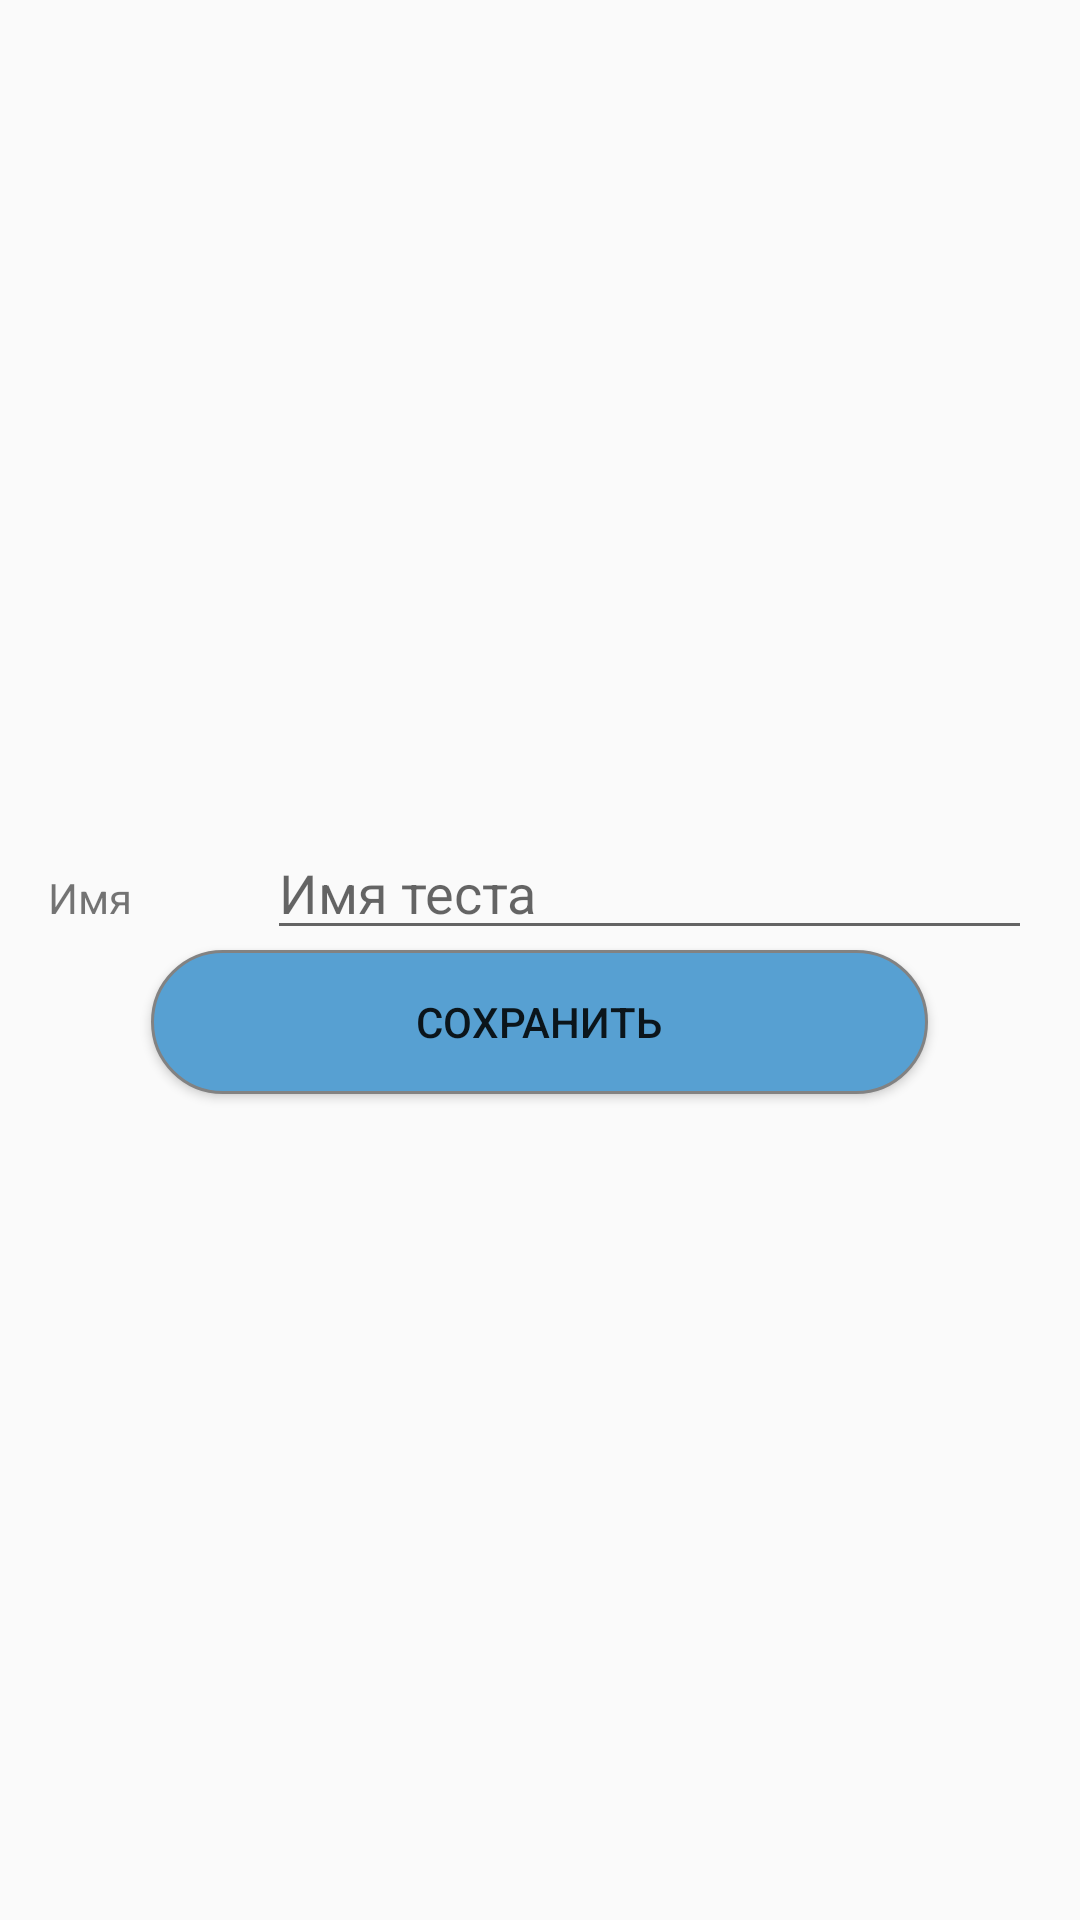

Produce the Android XML layout that renders to this screen, including the resource entries it uses.
<!-- AndroidManifest.xml: application theme AppTheme -->
<!-- res/layout/exam_update.xml -->
<?xml version="1.0" encoding="utf-8"?>

<LinearLayout xmlns:android="http://schemas.android.com/apk/res/android"
    android:layout_width="match_parent"
    android:layout_height="wrap_content"
    android:gravity="center"
    android:orientation="vertical"
    android:padding="16dp">

    <LinearLayout
        android:layout_width="match_parent"
        android:layout_height="wrap_content"
        android:orientation="horizontal">

        <TextView
            android:id="@+id/textView8"
            android:layout_width="wrap_content"
            android:layout_height="wrap_content"
            android:layout_weight="1"
            android:text="Имя" />

        <EditText
            android:id="@+id/title"
            android:layout_width="wrap_content"
            android:layout_height="wrap_content"
            android:layout_weight="1"
            android:ems="10"
            android:hint="Имя теста"
            android:inputType="textPersonName" />
    </LinearLayout>

    <Button
        android:id="@+id/save"
        android:layout_width="259dp"
        android:layout_height="wrap_content"
        android:background="@drawable/button_default"
        android:text="Сохранить" />
</LinearLayout>
<!-- resources referenced by this layout -->
<resources>
  <!-- drawable button_default (drawable) -->
  <?xml version="1.0" encoding="utf-8"?>
  
  <shape xmlns:android="http://schemas.android.com/apk/res/android" android:shape="rectangle" >
      <corners
          android:radius="40dp"
          />
      <solid
          android:color="#57A0D2"
          />
      <stroke
          android:width="1dp"
          android:color="#828282"
          />
  </shape>
  <style name="AppTheme" parent="Theme.AppCompat.Light.DarkActionBar">
          
          <item name="colorPrimary">@color/colorPrimary</item>
          <item name="colorPrimaryDark">@color/colorPrimaryDark</item>
          <item name="colorAccent">@color/colorAccent</item>
      </style>
  <!-- not gathered from this repository: default colours our renderer supplied (Android Studio template values) -->
  <color name="colorPrimary">#FF6200EE</color>
  <color name="colorPrimaryDark">#FF3700B3</color>
  <color name="colorAccent">#FF03DAC5</color>
</resources>
